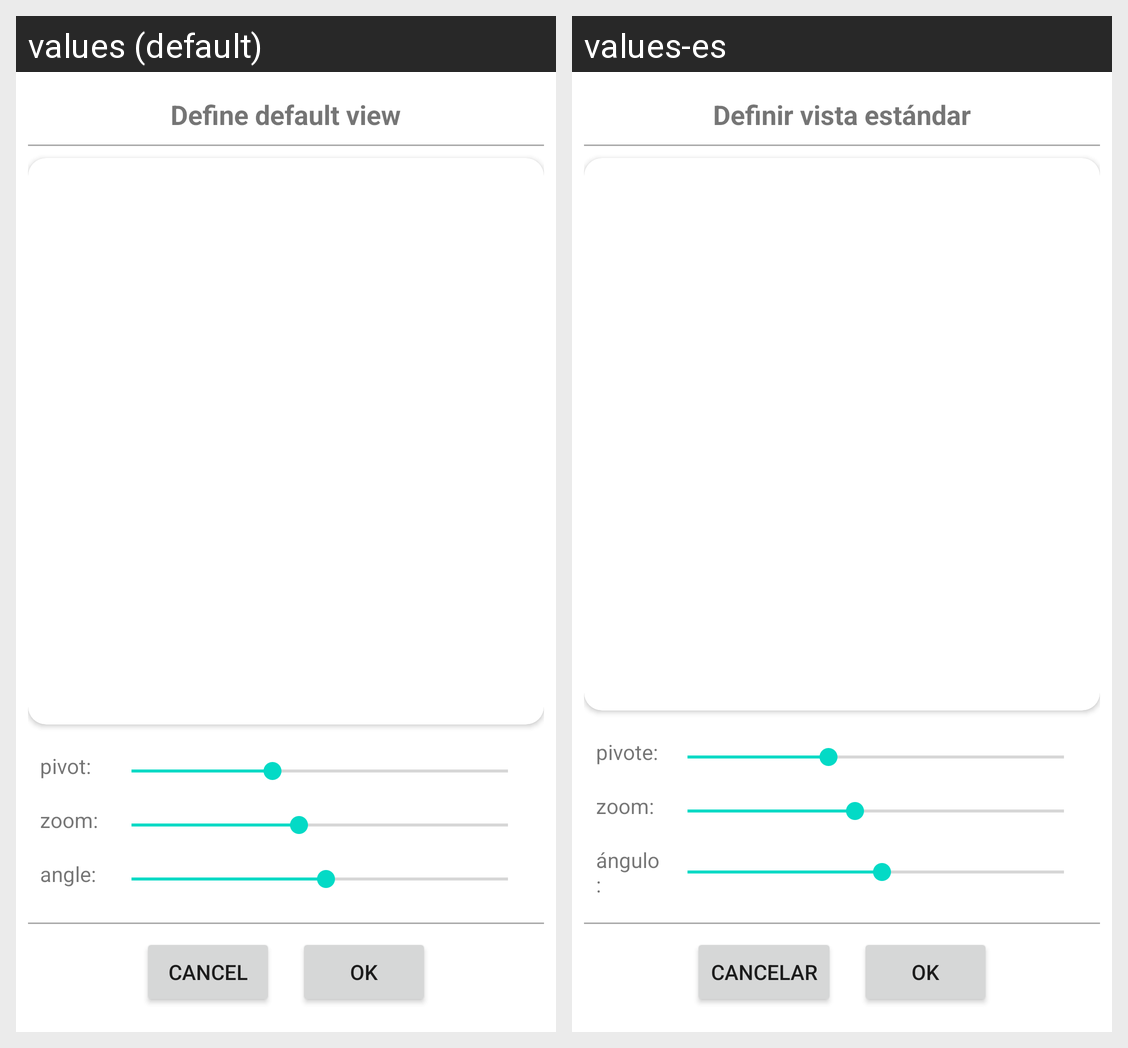

This grid shows one Android layout under two languages. Give, for every string resource on the screen, its name, the default text and each shown locale's text.
Android screen res/layout/dialog_settings_zoom_tilt.xml rendered under 2 locales, left to right: values (default), values-es. Device: Nexus 5 (rendered at 1080×1920; each locale shown at half size, 540×960, under a caption strip naming it); theme Theme.MaterialComponents.DayNight.NoActionBar.
Strings drawn on this screen, with the default value and each locale's value (text and hints the layout hard-codes, and strings that could not be matched under every locale, appear in the picture but are not listed):

dialogsettingszoomtilt_title
  values: Define default view
  values-es: Definir vista estándar

pivot
  values: pivot:
  values-es: pivote:

zoom
  values: zoom:
  values-es: zoom:

angle
  values: angle:
  values-es: ángulo:

cancel
  values: cancel
  values-es: cancelar

ok
  values: ok
  values-es: ok
